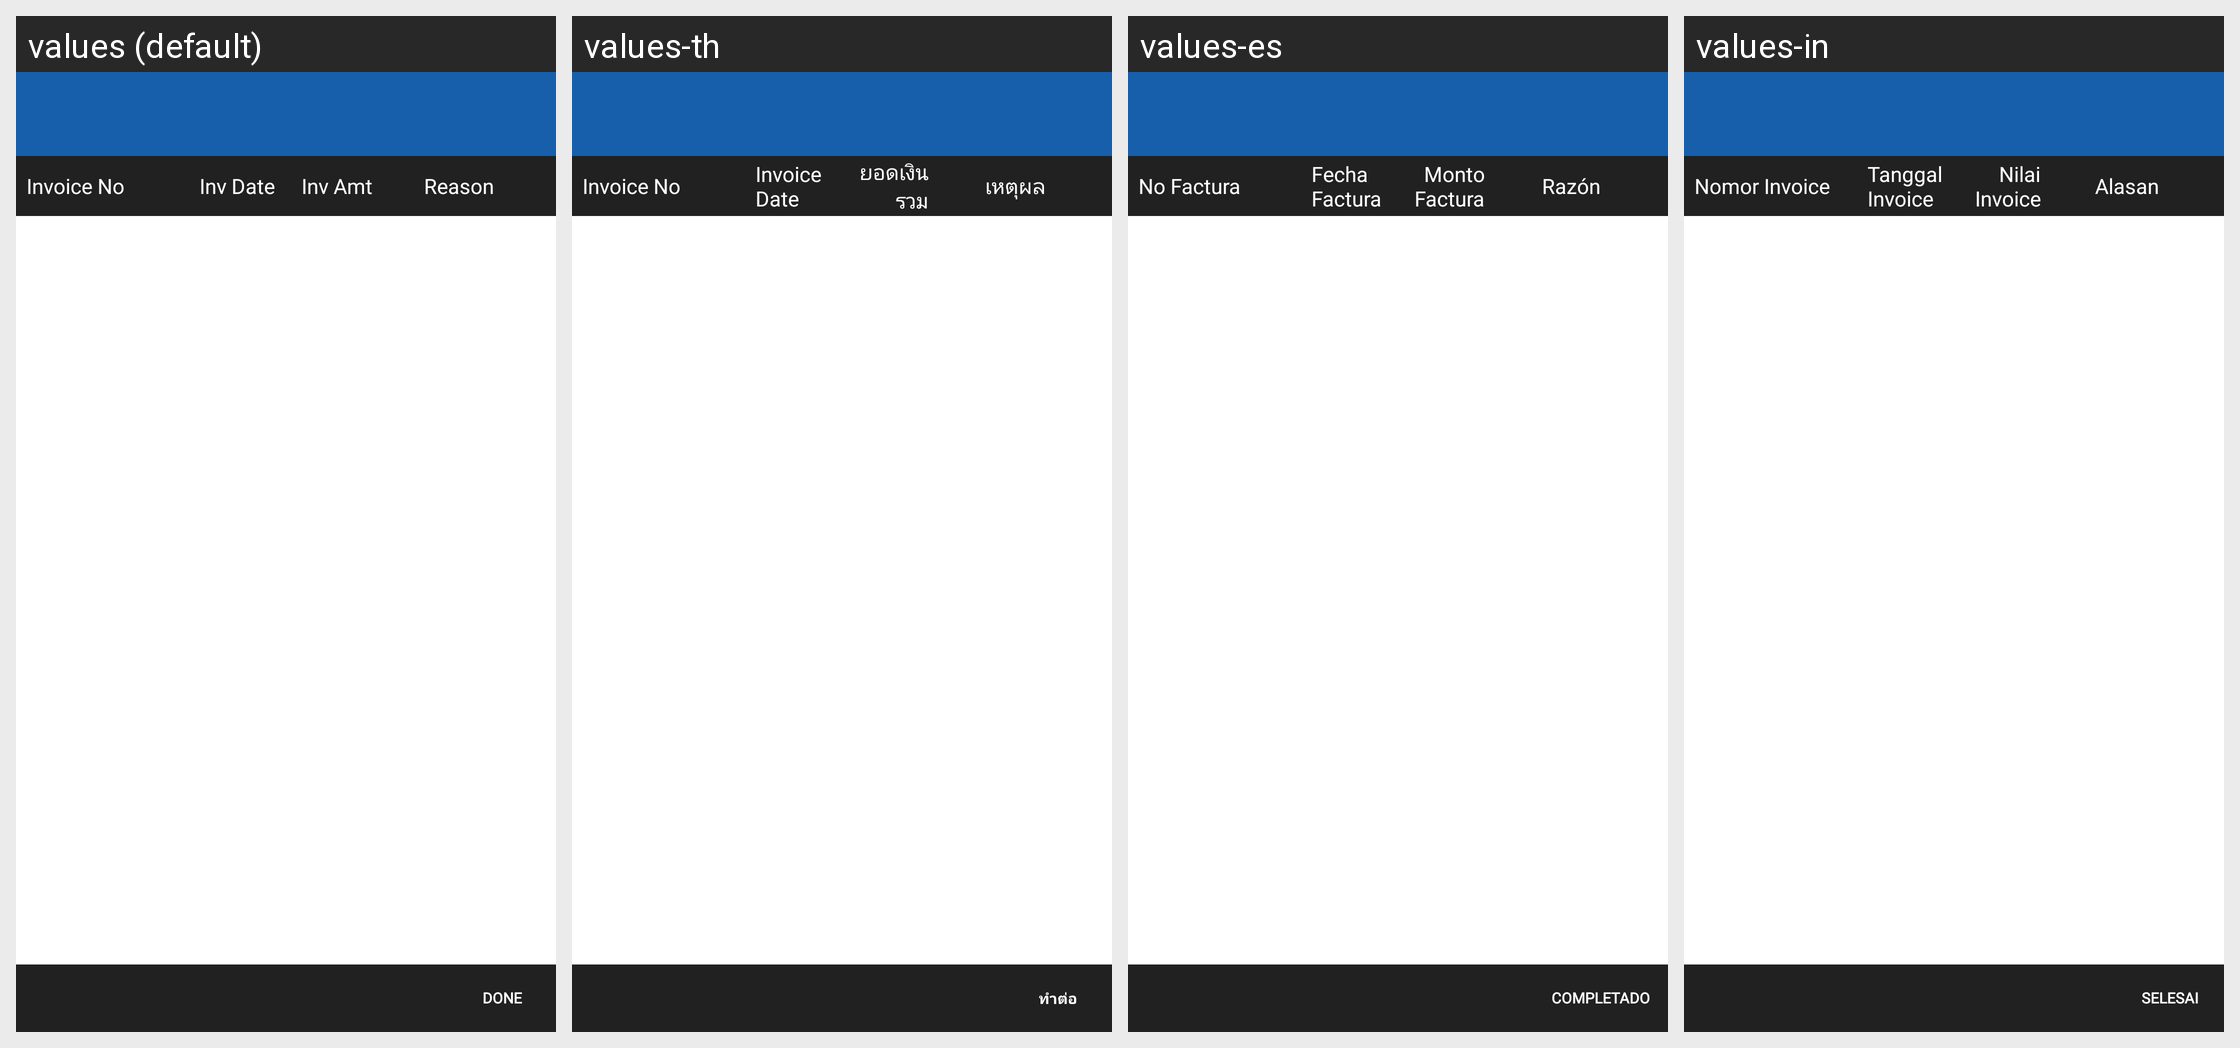

Translations of the strings shown on this Android screen, per locale in the grid:
Android screen res/layout/activity_no_collection_reason.xml rendered under 4 locales, left to right: values (default), values-th, values-es, values-in. Device: Nexus 5 (rendered at 1080×1920; each locale shown at half size, 540×960, under a caption strip naming it); theme MVPTheme.Blue.
Other locales in the repository, not shown: values-ar, values-fr, values-lo, values-tr, values-vi, values-zh.
Strings drawn on this screen, with the default value and each locale's value (text and hints the layout hard-codes, and strings that could not be matched under every locale, appear in the picture but are not listed):

invoice_no
  values: Invoice No
  values-th: Invoice No
  values-es: No Factura
  values-in: Nomor Invoice

inv_date
  values: Inv Date
  values-th: Invoice Date
  values-es: Fecha Factura
  values-in: Tanggal Invoice

inv_amt
  values: Inv Amt
  values-th: ยอดเงินรวม
  values-es: Monto Factura
  values-in: Nilai Invoice

reason
  values: Reason
  values-th: เหตุผล
  values-es: Razón
  values-in: Alasan

done
  values: Done
  values-th: ทำต่อ
  values-es: Completado
  values-in: Selesai
